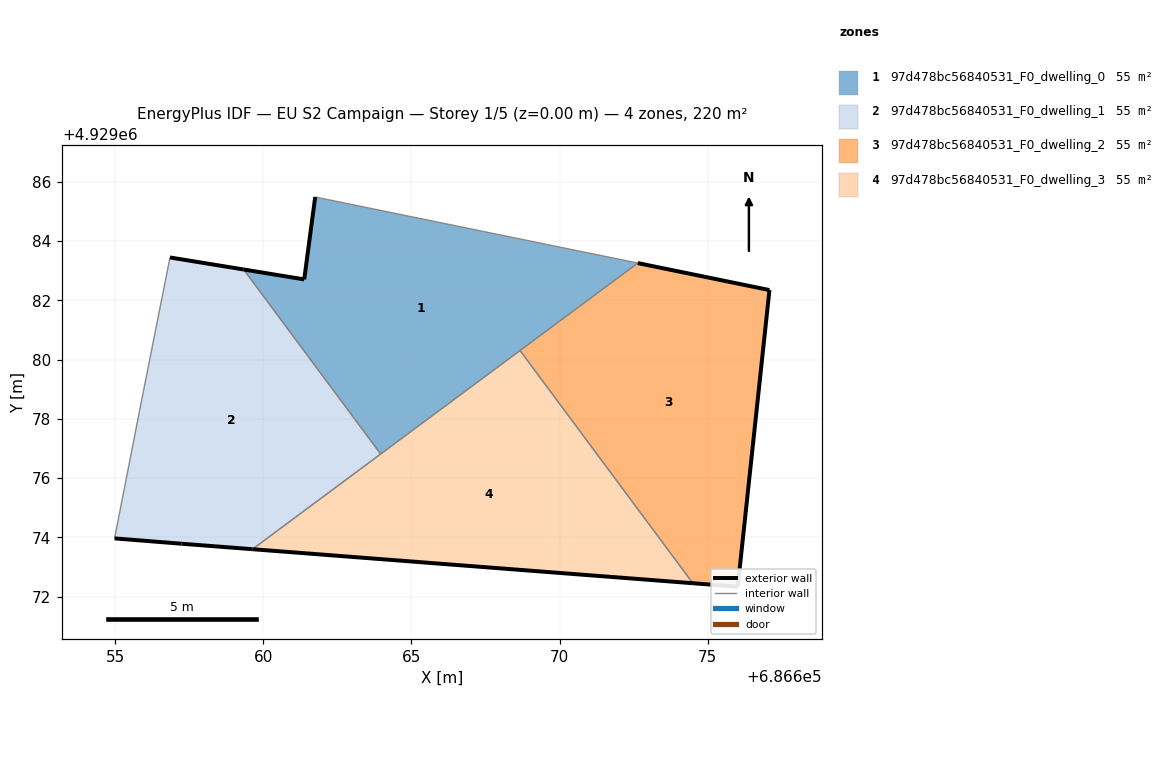
=== STOREY PLAN SPEC (per zone: floor XY polygon, exterior-wall plan segments, windows/doors) ===
zone 1: 97d478bc56840531_F0_dwelling_0  (55.0 m²)
  floor: (686672.64, 4929083.25) (686661.76, 4929085.48) (686661.39, 4929082.70) (686659.34, 4929083.04) (686663.96, 4929076.81)
  exterior wall: (686659.34, 4929083.04) – (686661.39, 4929082.70)  [2.1 m]
  exterior wall: (686661.39, 4929082.70) – (686661.76, 4929085.48)  [2.8 m]
  interior walls: 4
zone 2: 97d478bc56840531_F0_dwelling_1  (55.0 m²)
  floor: (686663.96, 4929076.81) (686659.34, 4929083.04) (686656.85, 4929083.44) (686655.82, 4929078.25) (686654.98, 4929073.96) (686657.24, 4929073.78) (686659.64, 4929073.60)
  exterior wall: (686659.64, 4929073.60) – (686657.24, 4929073.78)  [2.4 m]
  exterior wall: (686657.24, 4929073.78) – (686654.98, 4929073.96)  [2.3 m]
  exterior wall: (686656.85, 4929083.44) – (686659.34, 4929083.04)  [2.5 m]
  interior walls: 4
zone 3: 97d478bc56840531_F0_dwelling_2  (55.0 m²)
  floor: (686676.01, 4929072.33) (686677.08, 4929082.34) (686672.64, 4929083.25) (686668.67, 4929080.30) (686674.50, 4929072.45)
  exterior wall: (686672.64, 4929083.25) – (686677.08, 4929082.34)  [4.5 m]
  exterior wall: (686677.08, 4929082.34) – (686676.01, 4929072.33)  [10.1 m]
  exterior wall: (686676.01, 4929072.33) – (686674.50, 4929072.45)  [1.5 m]
  interior walls: 2
zone 4: 97d478bc56840531_F0_dwelling_3  (55.0 m²)
  floor: (686674.50, 4929072.45) (686668.67, 4929080.30) (686659.64, 4929073.60)
  exterior wall: (686674.50, 4929072.45) – (686659.64, 4929073.60)  [14.9 m]
  interior walls: 3

=== DERIVED (storey summary) ===
Building: EU S2 Campaign
Storey: 1 of 5  (floor level z = 0.00 m)
Storey gross floor area: 220.0 m²
Zones on this storey: 4
  - 97d478bc56840531_F0_dwelling_0: floor 55.0 m²; exterior wall 4.9 m (14.6 m²); WWR 0.0%
  - 97d478bc56840531_F0_dwelling_1: floor 55.0 m²; exterior wall 7.2 m (21.6 m²); WWR 0.0%
  - 97d478bc56840531_F0_dwelling_2: floor 55.0 m²; exterior wall 16.1 m (48.4 m²); WWR 0.0%
  - 97d478bc56840531_F0_dwelling_3: floor 55.0 m²; exterior wall 14.9 m (44.7 m²); WWR 0.0%
Zone adjacency (shared interzone walls):
  - 97d478bc56840531_F0_dwelling_0 ↔ 97d478bc56840531_F0_dwelling_1
  - 97d478bc56840531_F0_dwelling_0 ↔ 97d478bc56840531_F0_dwelling_2
  - 97d478bc56840531_F0_dwelling_0 ↔ 97d478bc56840531_F0_dwelling_3
  - 97d478bc56840531_F0_dwelling_1 ↔ 97d478bc56840531_F0_dwelling_3
  - 97d478bc56840531_F0_dwelling_2 ↔ 97d478bc56840531_F0_dwelling_3